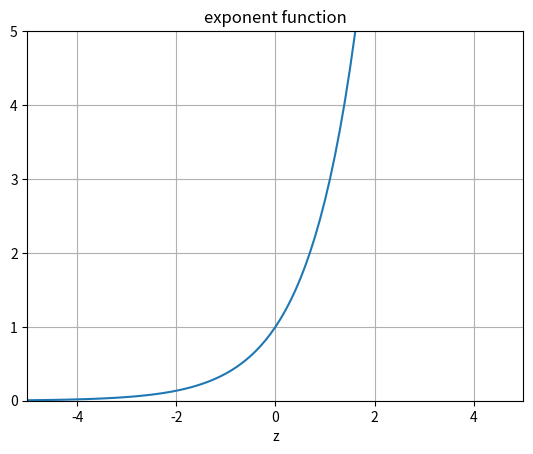

This chart was generated by the following Python code:
'''
exponent
'''

import numpy as np
import matplotlib.pyplot as plt
z = np.arange(-5, 5, .1)
t = np.exp(z)

fig = plt.figure()
ax = fig.add_subplot(111)
ax.plot(z,t)
ax.set_ylim([0,5.0])
ax.set_xlim([-5,5])
ax.grid(True)
ax.set_xlabel('z')
ax.set_title('exponent function')

plt.show()
